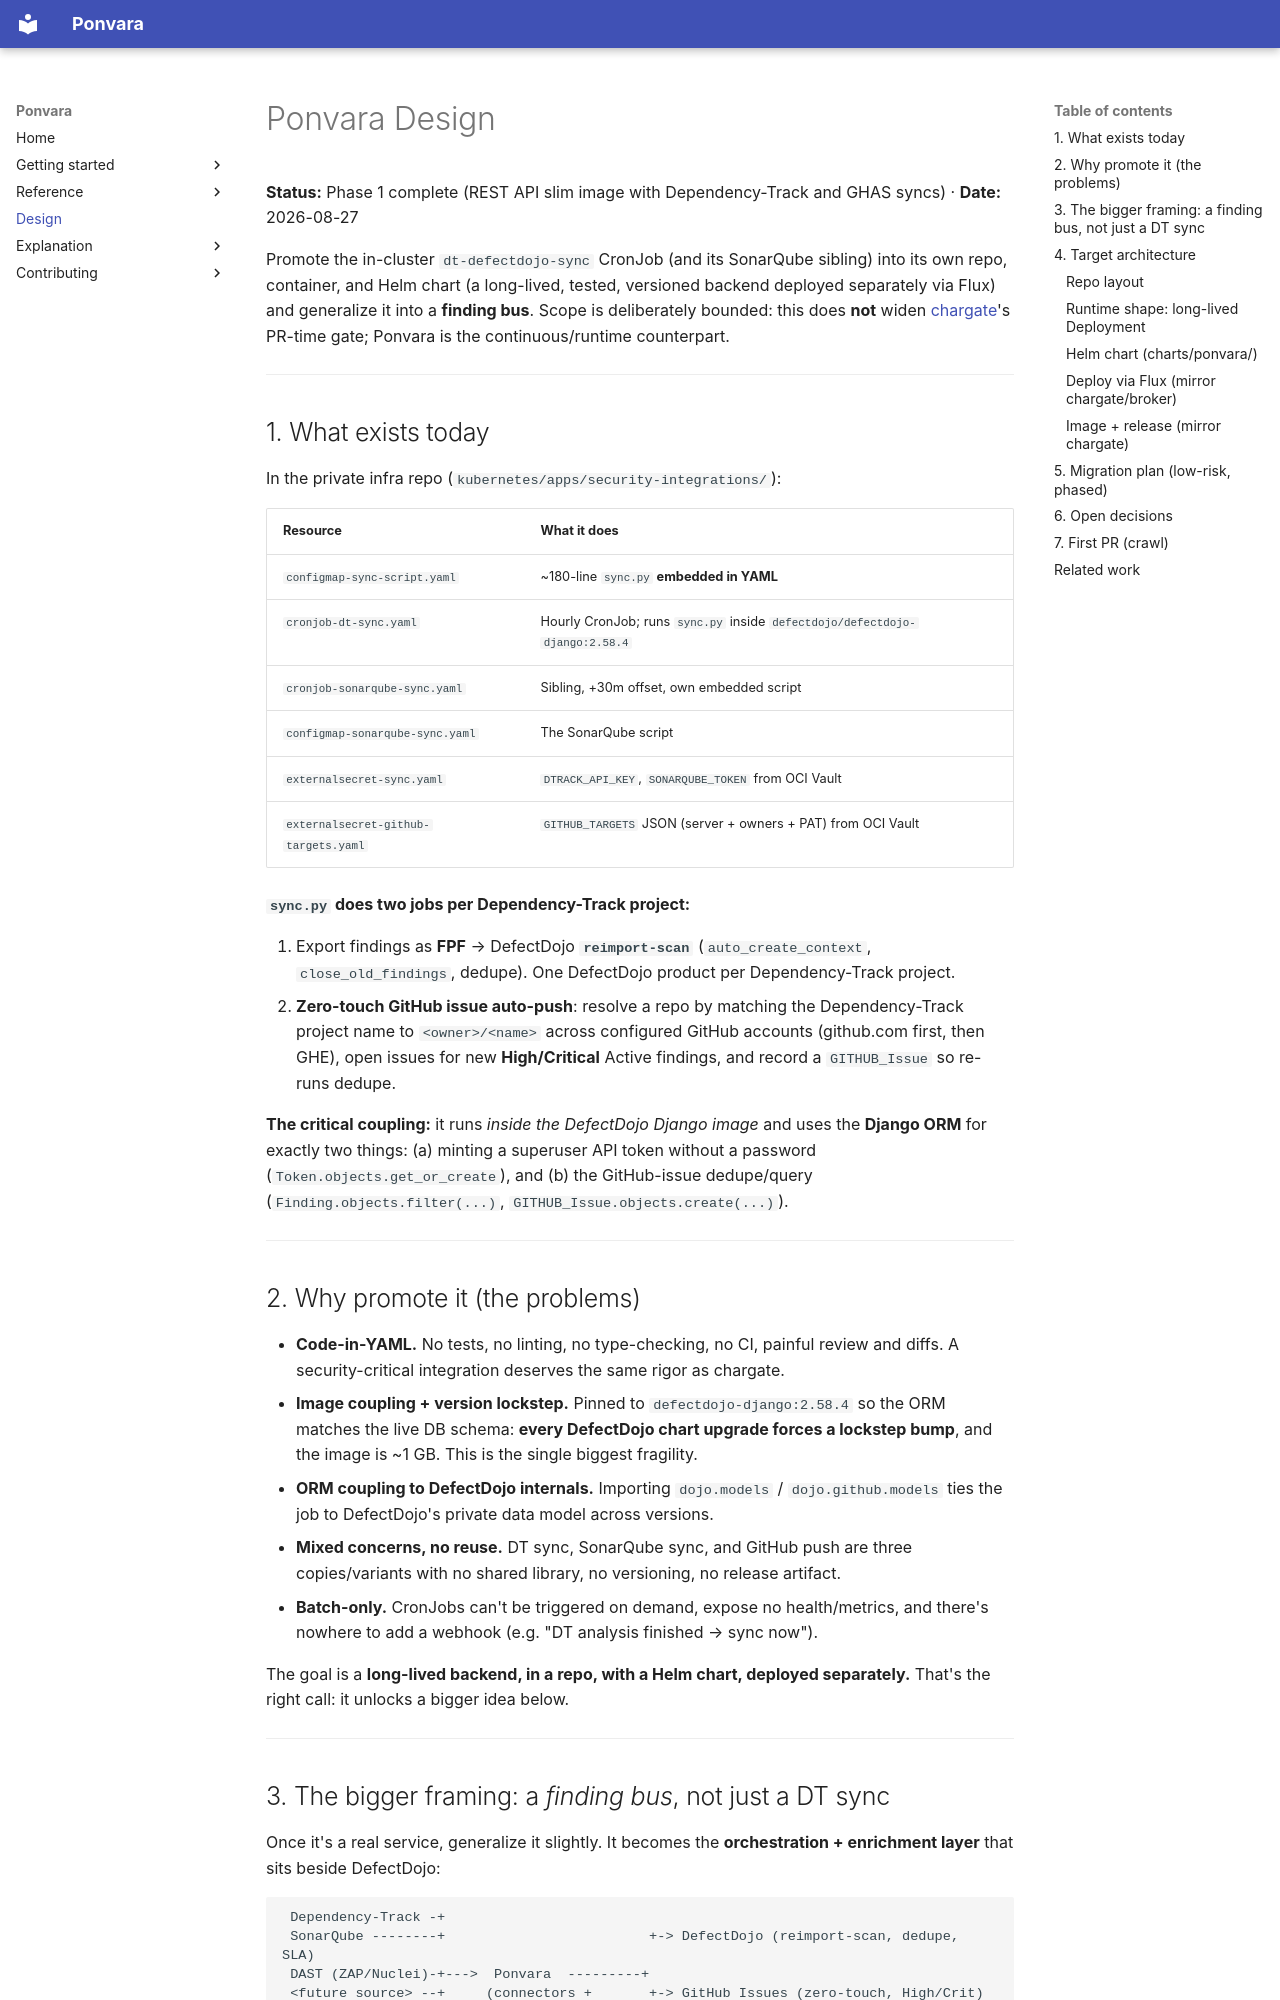

repository: MagmaMoose/ponvara · page: DESIGN/index.html · generator: mkdocs

# Ponvara Design

<!-- sources: src/ponvara, charts/ponvara -->

**Status:** Phase 1 complete (REST API slim image with Dependency-Track and GHAS syncs) ·
**Date:** 2026-08-27

Promote the in-cluster `dt-defectdojo-sync` CronJob (and its SonarQube sibling) into
its own repo, container, and Helm chart (a long-lived, tested, versioned backend
deployed separately via Flux) and generalize it into a **finding bus**. Scope is
deliberately bounded: this does **not** widen [chargate](https://github.com/MagmaMoose/chargate)'s
PR-time gate; Ponvara is the continuous/runtime counterpart.

---

## 1. What exists today

In the private infra repo (`kubernetes/apps/security-integrations/`):

| Resource | What it does |
| --- | --- |
| `configmap-sync-script.yaml` | ~180-line `sync.py` **embedded in YAML** |
| `cronjob-dt-sync.yaml` | Hourly CronJob; runs `sync.py` inside `defectdojo/defectdojo-django:2.58.4` |
| `cronjob-sonarqube-sync.yaml` | Sibling, +30m offset, own embedded script |
| `configmap-sonarqube-sync.yaml` | The SonarQube script |
| `externalsecret-sync.yaml` | `DTRACK_API_KEY`, `SONARQUBE_TOKEN` from OCI Vault |
| `externalsecret-github-targets.yaml` | `GITHUB_TARGETS` JSON (server + owners + PAT) from OCI Vault |

**`sync.py` does two jobs per Dependency-Track project:**

1. Export findings as **FPF** → DefectDojo **`reimport-scan`** (`auto_create_context`,
   `close_old_findings`, dedupe). One DefectDojo product per Dependency-Track project.
2. **Zero-touch GitHub issue auto-push**: resolve a repo by matching the
   Dependency-Track project name to `<owner>/<name>` across configured GitHub accounts
   (github.com first, then GHE), open issues for new **High/Critical** Active findings,
   and record a `GITHUB_Issue` so re-runs dedupe.

**The critical coupling:** it runs *inside the DefectDojo Django image* and uses the
**Django ORM** for exactly two things: (a) minting a superuser API token without a
password (`Token.objects.get_or_create`), and (b) the GitHub-issue dedupe/query
(`Finding.objects.filter(...)`, `GITHUB_Issue.objects.create(...)`).

---

## 2. Why promote it (the problems)

- **Code-in-YAML.** No tests, no linting, no type-checking, no CI, painful review and
  diffs. A security-critical integration deserves the same rigor as chargate.
- **Image coupling + version lockstep.** Pinned to `defectdojo-django:2.58.4` so the
  ORM matches the live DB schema: **every DefectDojo chart upgrade forces a lockstep
  bump**, and the image is ~1 GB. This is the single biggest fragility.
- **ORM coupling to DefectDojo internals.** Importing `dojo.models` /
  `dojo.github.models` ties the job to DefectDojo's private data model across versions.
- **Mixed concerns, no reuse.** DT sync, SonarQube sync, and GitHub push are three
  copies/variants with no shared library, no versioning, no release artifact.
- **Batch-only.** CronJobs can't be triggered on demand, expose no health/metrics, and
  there's nowhere to add a webhook (e.g. "DT analysis finished → sync now").

The goal is a **long-lived backend, in a repo, with a Helm chart, deployed separately.**
That's the right call: it unlocks a bigger idea below.

---
